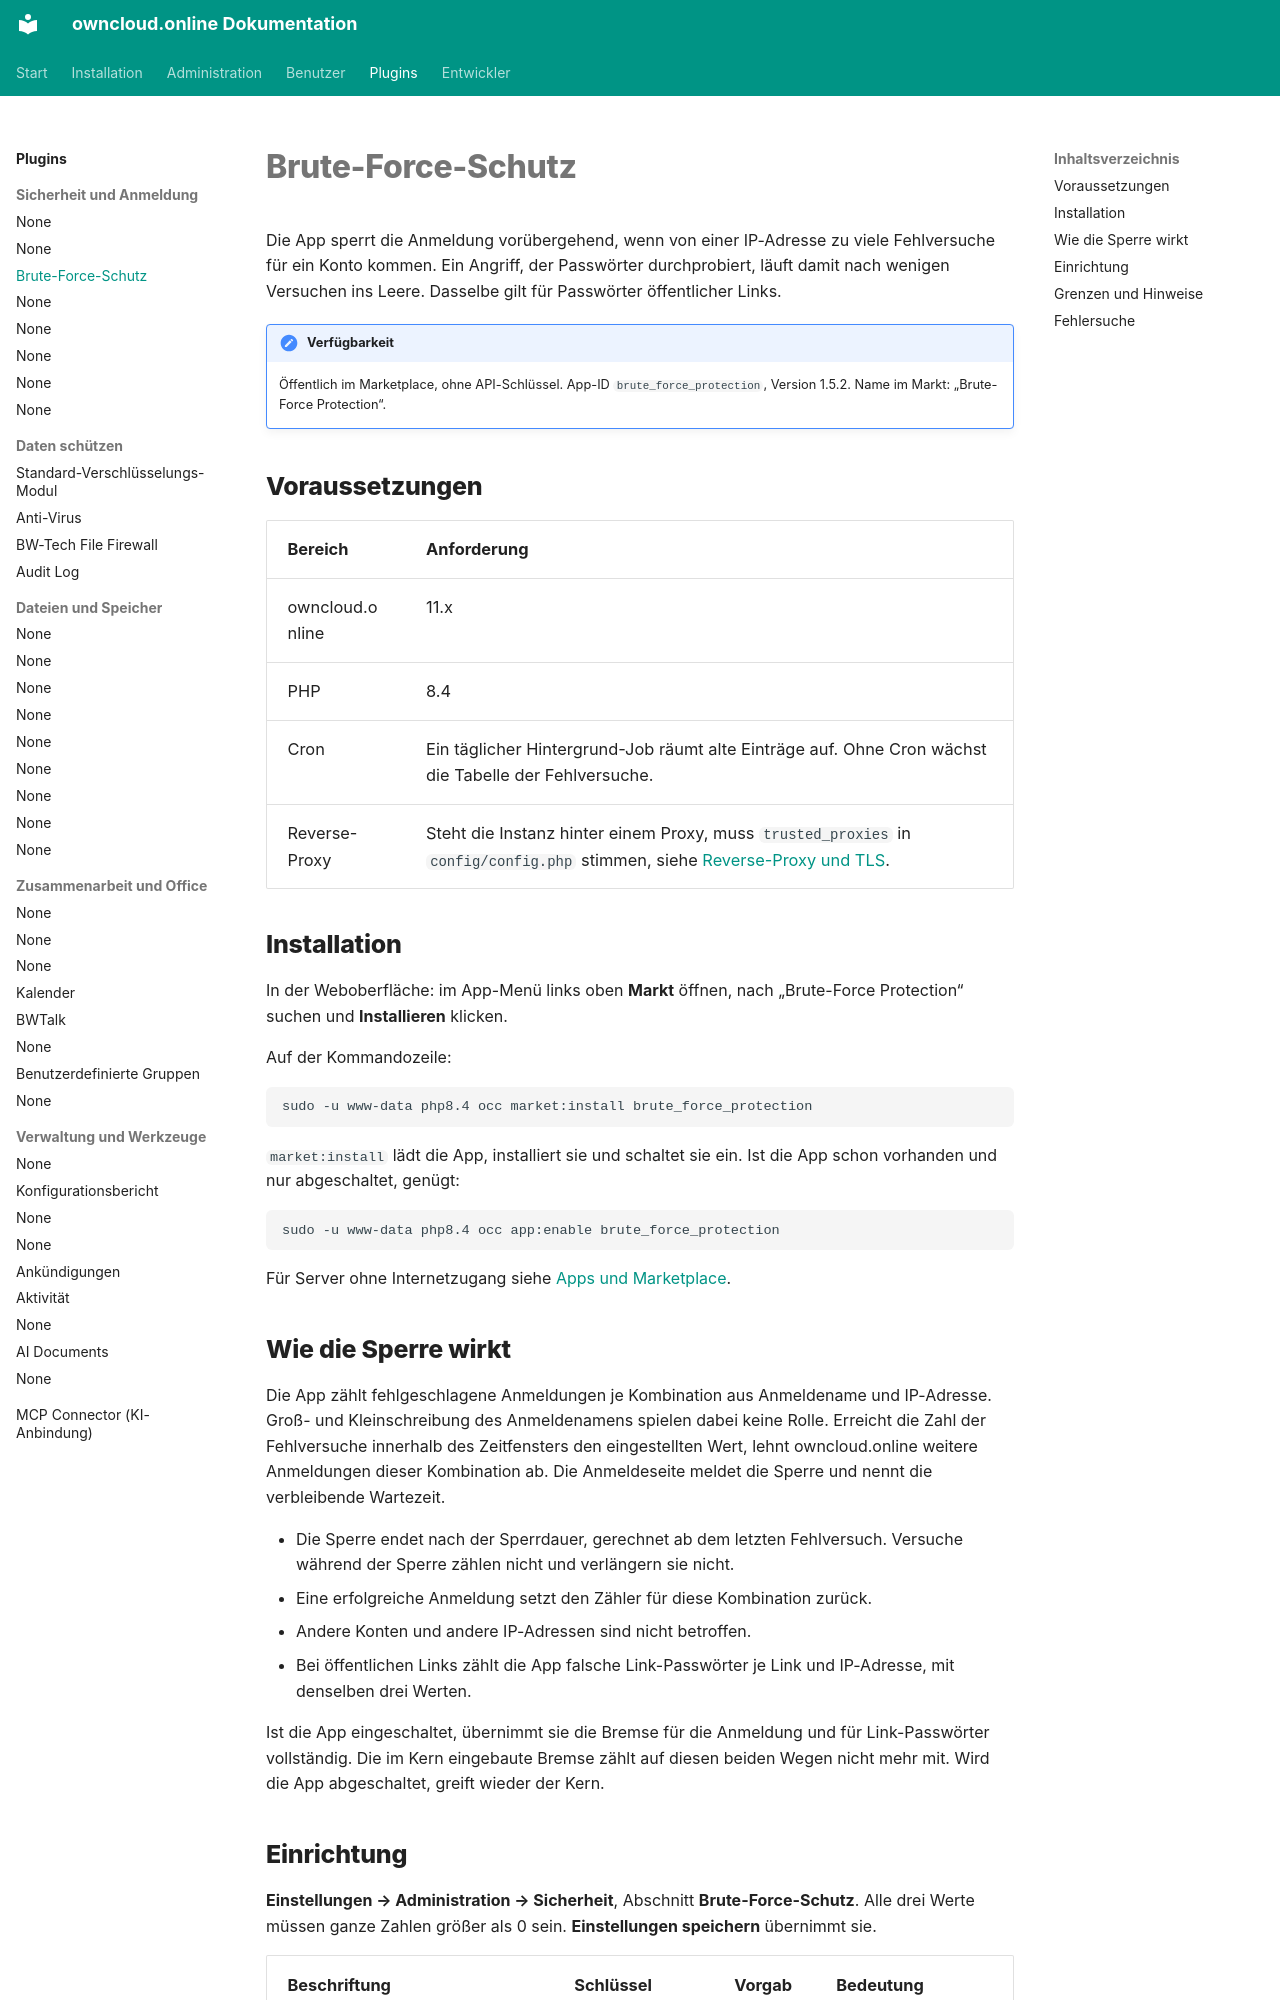

repository: BWTECH-github/owncloud.online · page: plugins/apps/brute_force_protection/index.html · generator: mkdocs

# Brute-Force-Schutz

Die App sperrt die Anmeldung vorübergehend, wenn von einer IP-Adresse zu viele
Fehlversuche für ein Konto kommen. Ein Angriff, der Passwörter durchprobiert,
läuft damit nach wenigen Versuchen ins Leere. Dasselbe gilt für Passwörter
öffentlicher Links.

!!! note "Verfügbarkeit"
    Öffentlich im Marketplace, ohne API-Schlüssel. App-ID
    `brute_force_protection`, Version 1.5.2. Name im Markt:
    „Brute-Force Protection“.

## Voraussetzungen

| Bereich | Anforderung |
| --- | --- |
| owncloud.online | 11.x |
| PHP | 8.4 |
| Cron | Ein täglicher Hintergrund-Job räumt alte Einträge auf. Ohne Cron wächst die Tabelle der Fehlversuche. |
| Reverse-Proxy | Steht die Instanz hinter einem Proxy, muss `trusted_proxies` in `config/config.php` stimmen, siehe [Reverse-Proxy und TLS](../../administration/reverse-proxy.md). |

## Installation

In der Weboberfläche: im App-Menü links oben **Markt** öffnen, nach
„Brute-Force Protection“ suchen und **Installieren** klicken.

Auf der Kommandozeile:

```bash
sudo -u www-data php8.4 occ market:install brute_force_protection
```

`market:install` lädt die App, installiert sie und schaltet sie ein. Ist die App
schon vorhanden und nur abgeschaltet, genügt:

```bash
sudo -u www-data php8.4 occ app:enable brute_force_protection
```

Für Server ohne Internetzugang siehe [Apps und Marketplace](../../administration/apps-market.md).

## Wie die Sperre wirkt

Die App zählt fehlgeschlagene Anmeldungen je Kombination aus Anmeldename und
IP-Adresse. Groß- und Kleinschreibung des Anmeldenamens spielen dabei keine
Rolle. Erreicht die Zahl der Fehlversuche innerhalb des Zeitfensters den
eingestellten Wert, lehnt owncloud.online weitere Anmeldungen dieser Kombination
ab. Die Anmeldeseite meldet die Sperre und nennt die verbleibende Wartezeit.

- Die Sperre endet nach der Sperrdauer, gerechnet ab dem letzten Fehlversuch.
  Versuche während der Sperre zählen nicht und verlängern sie nicht.
- Eine erfolgreiche Anmeldung setzt den Zähler für diese Kombination zurück.
- Andere Konten und andere IP-Adressen sind nicht betroffen.
- Bei öffentlichen Links zählt die App falsche Link-Passwörter je Link und
  IP-Adresse, mit denselben drei Werten.

Ist die App eingeschaltet, übernimmt sie die Bremse für die Anmeldung und für
Link-Passwörter vollständig. Die im Kern eingebaute Bremse zählt auf diesen
beiden Wegen nicht mehr mit. Wird die App abgeschaltet, greift wieder der Kern.
